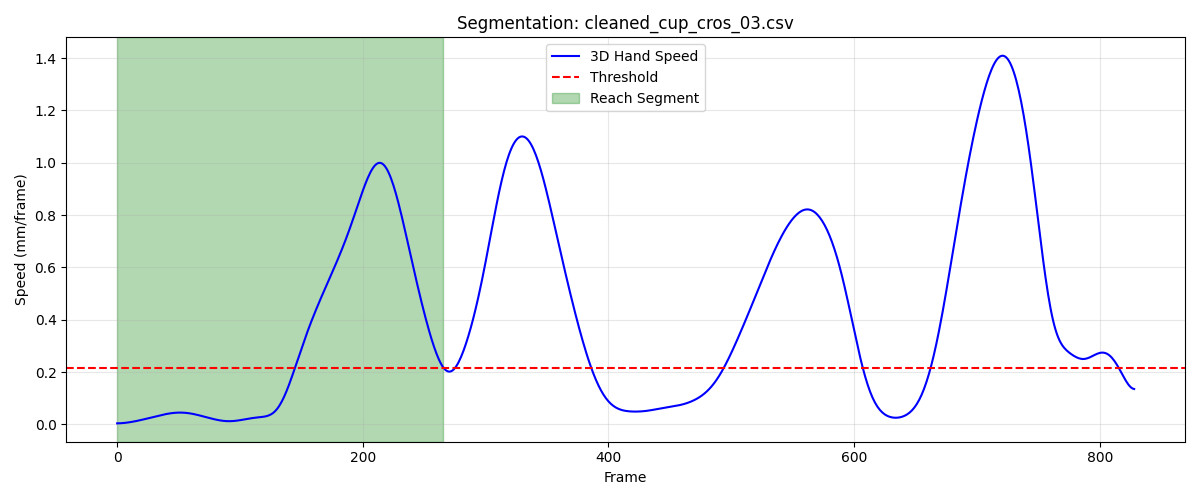

Values plotted in this chart, from the file beside it:
frame, sub_frame, shoulderr_x, shoulderr_y, shoulderr_z, humr1_x, humr1_y, humr1_z, humr2_x, humr2_y, humr2_z, humr3_x, humr3_y, humr3_z, humr4_x, humr4_y, humr4_z, humr5_x, humr5_y, humr5_z, humr6_x, humr6_y, humr6_z, humr7_x
1, 0, 205.4, -747.9, 624.6, 238.1, -707.9, 499.6, 248.3, -710.7, 427.6, 249.9, -758.3, 503.6, 186.5, -679.6, 472.5, 257.6, -770, 446.2, 204.9, -690.7, 419.5, 206.5
2, 0, 205.4, -747.9, 624.6, 238.1, -707.9, 499.6, 248.3, -710.7, 427.6, 249.9, -758.3, 503.6, 186.5, -679.5, 472.5, 257.6, -770, 446.2, 204.9, -690.7, 419.5, 206.4
3, 0, 205.3, -747.9, 624.6, 238.1, -707.9, 499.6, 248.3, -710.7, 427.6, 249.9, -758.3, 503.6, 186.4, -679.5, 472.5, 257.6, -770, 446.2, 204.9, -690.7, 419.5, 206.4
4, 0, 205.3, -747.9, 624.6, 238.1, -707.9, 499.6, 248.3, -710.7, 427.6, 249.9, -758.3, 503.6, 186.4, -679.5, 472.5, 257.5, -770.1, 446.2, 204.9, -690.7, 419.5, 206.4
5, 0, 205.3, -747.9, 624.6, 238.1, -707.9, 499.6, 248.2, -710.7, 427.6, 249.9, -758.3, 503.6, 186.4, -679.5, 472.5, 257.5, -770.1, 446.2, 204.9, -690.7, 419.5, 206.4
6, 0, 205.3, -747.9, 624.6, 238.1, -707.9, 499.6, 248.2, -710.7, 427.6, 249.9, -758.3, 503.6, 186.4, -679.5, 472.5, 257.5, -770.1, 446.1, 204.9, -690.7, 419.4, 206.3
7, 0, 205.3, -747.9, 624.6, 238.1, -707.9, 499.6, 248.2, -710.7, 427.6, 249.9, -758.3, 503.6, 186.4, -679.5, 472.5, 257.5, -770.1, 446.1, 204.9, -690.7, 419.4, 206.3
8, 0, 205.3, -747.9, 624.6, 238.1, -707.9, 499.6, 248.2, -710.7, 427.6, 249.8, -758.4, 503.5, 186.4, -679.6, 472.5, 257.4, -770.1, 446.1, 204.9, -690.7, 419.4, 206.3
9, 0, 205.3, -748, 624.6, 238.1, -707.9, 499.6, 248.2, -710.7, 427.6, 249.8, -758.4, 503.5, 186.4, -679.6, 472.5, 257.4, -770.1, 446.1, 204.9, -690.7, 419.4, 206.3
10, 0, 205.3, -748, 624.6, 238.1, -708, 499.6, 248.2, -710.7, 427.6, 249.8, -758.4, 503.5, 186.4, -679.6, 472.5, 257.4, -770.2, 446.1, 204.9, -690.8, 419.4, 206.3
11, 0, 205.3, -748, 624.6, 238.1, -708, 499.6, 248.2, -710.7, 427.6, 249.8, -758.4, 503.5, 186.4, -679.6, 472.5, 257.4, -770.2, 446.1, 204.9, -690.8, 419.4, 206.2
12, 0, 205.3, -748, 624.6, 238.1, -708, 499.6, 248.2, -710.8, 427.6, 249.8, -758.5, 503.5, 186.5, -679.6, 472.5, 257.4, -770.2, 446.1, 204.9, -690.8, 419.4, 206.2
13, 0, 205.3, -748.1, 624.6, 238.1, -708, 499.6, 248.2, -710.8, 427.6, 249.8, -758.5, 503.5, 186.5, -679.6, 472.5, 257.4, -770.2, 446.1, 204.9, -690.8, 419.4, 206.2
14, 0, 205.3, -748.1, 624.6, 238.1, -708.1, 499.5, 248.2, -710.8, 427.6, 249.8, -758.5, 503.5, 186.5, -679.6, 472.5, 257.4, -770.3, 446.1, 204.9, -690.8, 419.4, 206.2
15, 0, 205.3, -748.1, 624.6, 238.1, -708.1, 499.5, 248.2, -710.8, 427.6, 249.8, -758.6, 503.5, 186.5, -679.7, 472.5, 257.4, -770.3, 446.1, 204.9, -690.9, 419.4, 206.2
16, 0, 205.3, -748.2, 624.6, 238.1, -708.1, 499.5, 248.2, -710.9, 427.6, 249.8, -758.6, 503.5, 186.5, -679.7, 472.5, 257.4, -770.3, 446.1, 204.9, -690.9, 419.4, 206.2
17, 0, 205.3, -748.2, 624.6, 238.1, -708.2, 499.5, 248.2, -710.9, 427.6, 249.8, -758.6, 503.5, 186.5, -679.7, 472.5, 257.4, -770.4, 446.1, 204.9, -690.9, 419.4, 206.2
18, 0, 205.3, -748.2, 624.6, 238.1, -708.2, 499.5, 248.2, -710.9, 427.6, 249.8, -758.7, 503.5, 186.5, -679.8, 472.5, 257.4, -770.4, 446.1, 204.9, -691, 419.4, 206.2
19, 0, 205.3, -748.3, 624.6, 238.1, -708.2, 499.5, 248.2, -711, 427.6, 249.8, -758.7, 503.5, 186.5, -679.8, 472.5, 257.4, -770.4, 446.1, 204.9, -691, 419.4, 206.2
20, 0, 205.3, -748.3, 624.5, 238.1, -708.3, 499.5, 248.2, -711, 427.6, 249.8, -758.8, 503.5, 186.5, -679.8, 472.5, 257.4, -770.5, 446.1, 204.9, -691, 419.4, 206.2
21, 0, 205.3, -748.4, 624.5, 238.1, -708.3, 499.5, 248.2, -711, 427.6, 249.8, -758.8, 503.5, 186.6, -679.9, 472.5, 257.4, -770.5, 446.1, 204.9, -691.1, 419.4, 206.2
22, 0, 205.3, -748.4, 624.5, 238.1, -708.4, 499.5, 248.2, -711.1, 427.6, 249.8, -758.9, 503.5, 186.6, -679.9, 472.5, 257.4, -770.5, 446.1, 204.9, -691.1, 419.4, 206.2
23, 0, 205.3, -748.5, 624.5, 238.1, -708.4, 499.5, 248.2, -711.1, 427.6, 249.8, -758.9, 503.5, 186.6, -679.9, 472.5, 257.4, -770.6, 446.1, 204.9, -691.2, 419.4, 206.2
24, 0, 205.3, -748.5, 624.5, 238.1, -708.5, 499.5, 248.2, -711.2, 427.6, 249.8, -759, 503.5, 186.6, -680, 472.5, 257.4, -770.6, 446.1, 204.9, -691.2, 419.4, 206.2
25, 0, 205.3, -748.6, 624.5, 238.1, -708.5, 499.5, 248.2, -711.2, 427.6, 249.8, -759.1, 503.5, 186.6, -680, 472.5, 257.4, -770.7, 446, 204.9, -691.3, 419.4, 206.2
26, 0, 205.3, -748.7, 624.5, 238.1, -708.6, 499.5, 248.2, -711.3, 427.6, 249.8, -759.1, 503.4, 186.7, -680.1, 472.5, 257.4, -770.8, 446, 204.9, -691.3, 419.4, 206.2
27, 0, 205.3, -748.7, 624.5, 238.2, -708.7, 499.5, 248.2, -711.3, 427.6, 249.8, -759.2, 503.4, 186.7, -680.1, 472.5, 257.4, -770.8, 446, 204.9, -691.4, 419.4, 206.2
28, 0, 205.3, -748.8, 624.5, 238.2, -708.7, 499.5, 248.3, -711.4, 427.6, 249.8, -759.2, 503.4, 186.7, -680.2, 472.5, 257.4, -770.9, 446, 204.9, -691.4, 419.4, 206.2
29, 0, 205.4, -748.8, 624.5, 238.2, -708.8, 499.5, 248.3, -711.4, 427.6, 249.8, -759.3, 503.4, 186.7, -680.2, 472.5, 257.4, -770.9, 446, 204.9, -691.5, 419.4, 206.2
30, 0, 205.4, -748.9, 624.5, 238.2, -708.8, 499.5, 248.3, -711.5, 427.6, 249.8, -759.4, 503.4, 186.7, -680.3, 472.5, 257.4, -771, 446, 204.9, -691.5, 419.4, 206.2
31, 0, 205.4, -749, 624.5, 238.2, -708.9, 499.5, 248.3, -711.5, 427.6, 249.8, -759.4, 503.4, 186.8, -680.3, 472.5, 257.4, -771.1, 446, 204.9, -691.6, 419.4, 206.2
32, 0, 205.4, -749.1, 624.5, 238.2, -709, 499.5, 248.3, -711.6, 427.6, 249.8, -759.5, 503.4, 186.8, -680.4, 472.5, 257.4, -771.1, 446, 204.9, -691.6, 419.4, 206.2
33, 0, 205.4, -749.1, 624.5, 238.2, -709, 499.5, 248.3, -711.7, 427.6, 249.8, -759.5, 503.4, 186.8, -680.4, 472.5, 257.4, -771.2, 446, 204.9, -691.7, 419.4, 206.2
34, 0, 205.4, -749.2, 624.5, 238.3, -709.1, 499.5, 248.3, -711.7, 427.6, 249.9, -759.6, 503.4, 186.8, -680.5, 472.5, 257.4, -771.2, 446, 204.9, -691.8, 419.4, 206.2
35, 0, 205.4, -749.3, 624.5, 238.3, -709.2, 499.5, 248.3, -711.8, 427.6, 249.9, -759.7, 503.4, 186.8, -680.5, 472.5, 257.4, -771.3, 446, 204.9, -691.8, 419.4, 206.2
36, 0, 205.4, -749.3, 624.5, 238.3, -709.2, 499.5, 248.3, -711.9, 427.6, 249.9, -759.7, 503.4, 186.8, -680.6, 472.5, 257.4, -771.4, 446, 204.9, -691.9, 419.4, 206.2
37, 0, 205.4, -749.4, 624.5, 238.3, -709.3, 499.5, 248.3, -711.9, 427.6, 249.9, -759.8, 503.4, 186.8, -680.7, 472.5, 257.4, -771.4, 445.9, 204.9, -691.9, 419.4, 206.2
38, 0, 205.5, -749.5, 624.5, 238.3, -709.4, 499.5, 248.4, -712, 427.6, 249.9, -759.8, 503.4, 186.8, -680.7, 472.5, 257.5, -771.5, 445.9, 205, -692, 419.4, 206.3
39, 0, 205.5, -749.6, 624.5, 238.3, -709.4, 499.5, 248.4, -712, 427.5, 249.9, -759.9, 503.4, 186.9, -680.8, 472.5, 257.5, -771.5, 445.9, 205, -692, 419.4, 206.3
40, 0, 205.5, -749.7, 624.5, 238.3, -709.5, 499.5, 248.4, -712.1, 427.5, 249.9, -760, 503.4, 186.9, -680.9, 472.5, 257.5, -771.6, 445.9, 205, -692.1, 419.4, 206.3
41, 0, 205.5, -749.8, 624.5, 238.3, -709.6, 499.5, 248.4, -712.2, 427.5, 249.9, -760, 503.3, 186.9, -680.9, 472.5, 257.5, -771.7, 445.9, 205, -692.2, 419.4, 206.3
42, 0, 205.5, -749.9, 624.5, 238.4, -709.7, 499.5, 248.4, -712.3, 427.5, 250, -760.1, 503.3, 186.9, -681, 472.6, 257.5, -771.7, 445.9, 205, -692.3, 419.4, 206.3
43, 0, 205.5, -750, 624.5, 238.4, -709.7, 499.5, 248.4, -712.3, 427.5, 250, -760.2, 503.3, 186.9, -681.1, 472.6, 257.5, -771.8, 445.9, 205, -692.3, 419.4, 206.3
44, 0, 205.6, -750.1, 624.5, 238.4, -709.8, 499.5, 248.4, -712.4, 427.5, 250, -760.3, 503.3, 186.9, -681.2, 472.6, 257.6, -771.9, 445.9, 205, -692.4, 419.4, 206.3
45, 0, 205.6, -750.2, 624.5, 238.4, -709.9, 499.5, 248.4, -712.5, 427.5, 250, -760.4, 503.3, 186.9, -681.3, 472.6, 257.6, -772, 445.9, 205, -692.5, 419.4, 206.3
46, 0, 205.6, -750.3, 624.5, 238.4, -710, 499.5, 248.5, -712.6, 427.5, 250, -760.5, 503.3, 187, -681.4, 472.6, 257.6, -772.1, 445.9, 205, -692.6, 419.4, 206.3
47, 0, 205.6, -750.4, 624.5, 238.4, -710.1, 499.5, 248.5, -712.7, 427.5, 250.1, -760.6, 503.3, 187, -681.4, 472.6, 257.6, -772.2, 445.9, 205.1, -692.7, 419.4, 206.3
48, 0, 205.6, -750.5, 624.5, 238.5, -710.2, 499.5, 248.5, -712.8, 427.5, 250.1, -760.7, 503.3, 187, -681.5, 472.6, 257.6, -772.3, 445.9, 205.1, -692.8, 419.4, 206.3
49, 0, 205.6, -750.6, 624.5, 238.5, -710.3, 499.5, 248.5, -712.9, 427.5, 250.1, -760.8, 503.3, 187.1, -681.6, 472.6, 257.6, -772.4, 445.9, 205.1, -692.9, 419.4, 206.3
50, 0, 205.7, -750.7, 624.5, 238.5, -710.4, 499.5, 248.5, -713, 427.5, 250.1, -760.9, 503.3, 187.1, -681.7, 472.6, 257.6, -772.5, 445.9, 205.1, -693, 419.4, 206.3
51, 0, 205.7, -750.9, 624.5, 238.5, -710.5, 499.5, 248.6, -713.1, 427.5, 250.1, -761, 503.3, 187.1, -681.8, 472.6, 257.7, -772.6, 445.9, 205.1, -693.1, 419.4, 206.3
52, 0, 205.7, -751, 624.4, 238.6, -710.7, 499.5, 248.6, -713.2, 427.5, 250.2, -761.2, 503.3, 187.2, -681.9, 472.6, 257.7, -772.7, 445.9, 205.2, -693.2, 419.4, 206.4
53, 0, 205.7, -751.1, 624.4, 238.6, -710.8, 499.5, 248.6, -713.3, 427.5, 250.2, -761.3, 503.3, 187.2, -682, 472.6, 257.7, -772.8, 445.8, 205.2, -693.3, 419.4, 206.4
54, 0, 205.7, -751.2, 624.4, 238.6, -710.9, 499.5, 248.6, -713.4, 427.5, 250.2, -761.4, 503.3, 187.2, -682.1, 472.6, 257.7, -772.9, 445.8, 205.2, -693.4, 419.4, 206.4
55, 0, 205.8, -751.4, 624.4, 238.6, -711, 499.5, 248.7, -713.5, 427.5, 250.2, -761.6, 503.3, 187.3, -682.2, 472.6, 257.7, -773.1, 445.8, 205.3, -693.5, 419.4, 206.4
56, 0, 205.8, -751.5, 624.4, 238.6, -711.1, 499.5, 248.7, -713.6, 427.5, 250.2, -761.7, 503.3, 187.3, -682.3, 472.6, 257.7, -773.2, 445.8, 205.3, -693.6, 419.4, 206.4
57, 0, 205.8, -751.6, 624.4, 238.7, -711.3, 499.5, 248.7, -713.7, 427.5, 250.2, -761.8, 503.2, 187.3, -682.5, 472.6, 257.7, -773.3, 445.8, 205.3, -693.7, 419.4, 206.4
58, 0, 205.8, -751.8, 624.4, 238.7, -711.4, 499.5, 248.7, -713.8, 427.5, 250.2, -761.9, 503.2, 187.4, -682.6, 472.7, 257.7, -773.4, 445.8, 205.4, -693.8, 419.4, 206.4
59, 0, 205.8, -751.9, 624.4, 238.7, -711.5, 499.5, 248.8, -713.9, 427.5, 250.2, -762, 503.2, 187.4, -682.7, 472.7, 257.7, -773.5, 445.8, 205.4, -693.9, 419.4, 206.4
60, 0, 205.8, -752, 624.4, 238.7, -711.6, 499.5, 248.8, -714, 427.5, 250.2, -762.2, 503.2, 187.4, -682.7, 472.7, 257.7, -773.7, 445.8, 205.4, -694, 419.4, 206.4
... 206 more rows
